2-way image classification set "casting_data_augm" from GitHub (AdKamat2411/Manufacturing-Detection); label vocabulary: defective front, ok front.

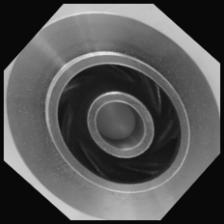
Label: ok front

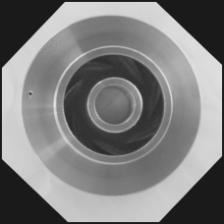
Label: defective front

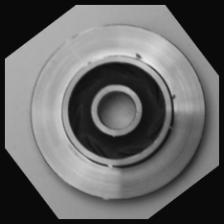
Label: defective front

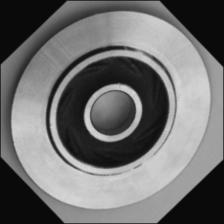
Label: ok front

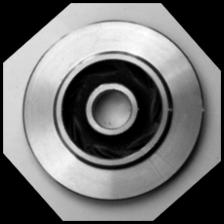
Label: ok front

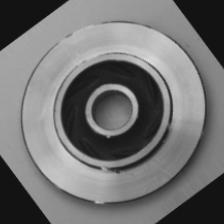
Label: defective front
